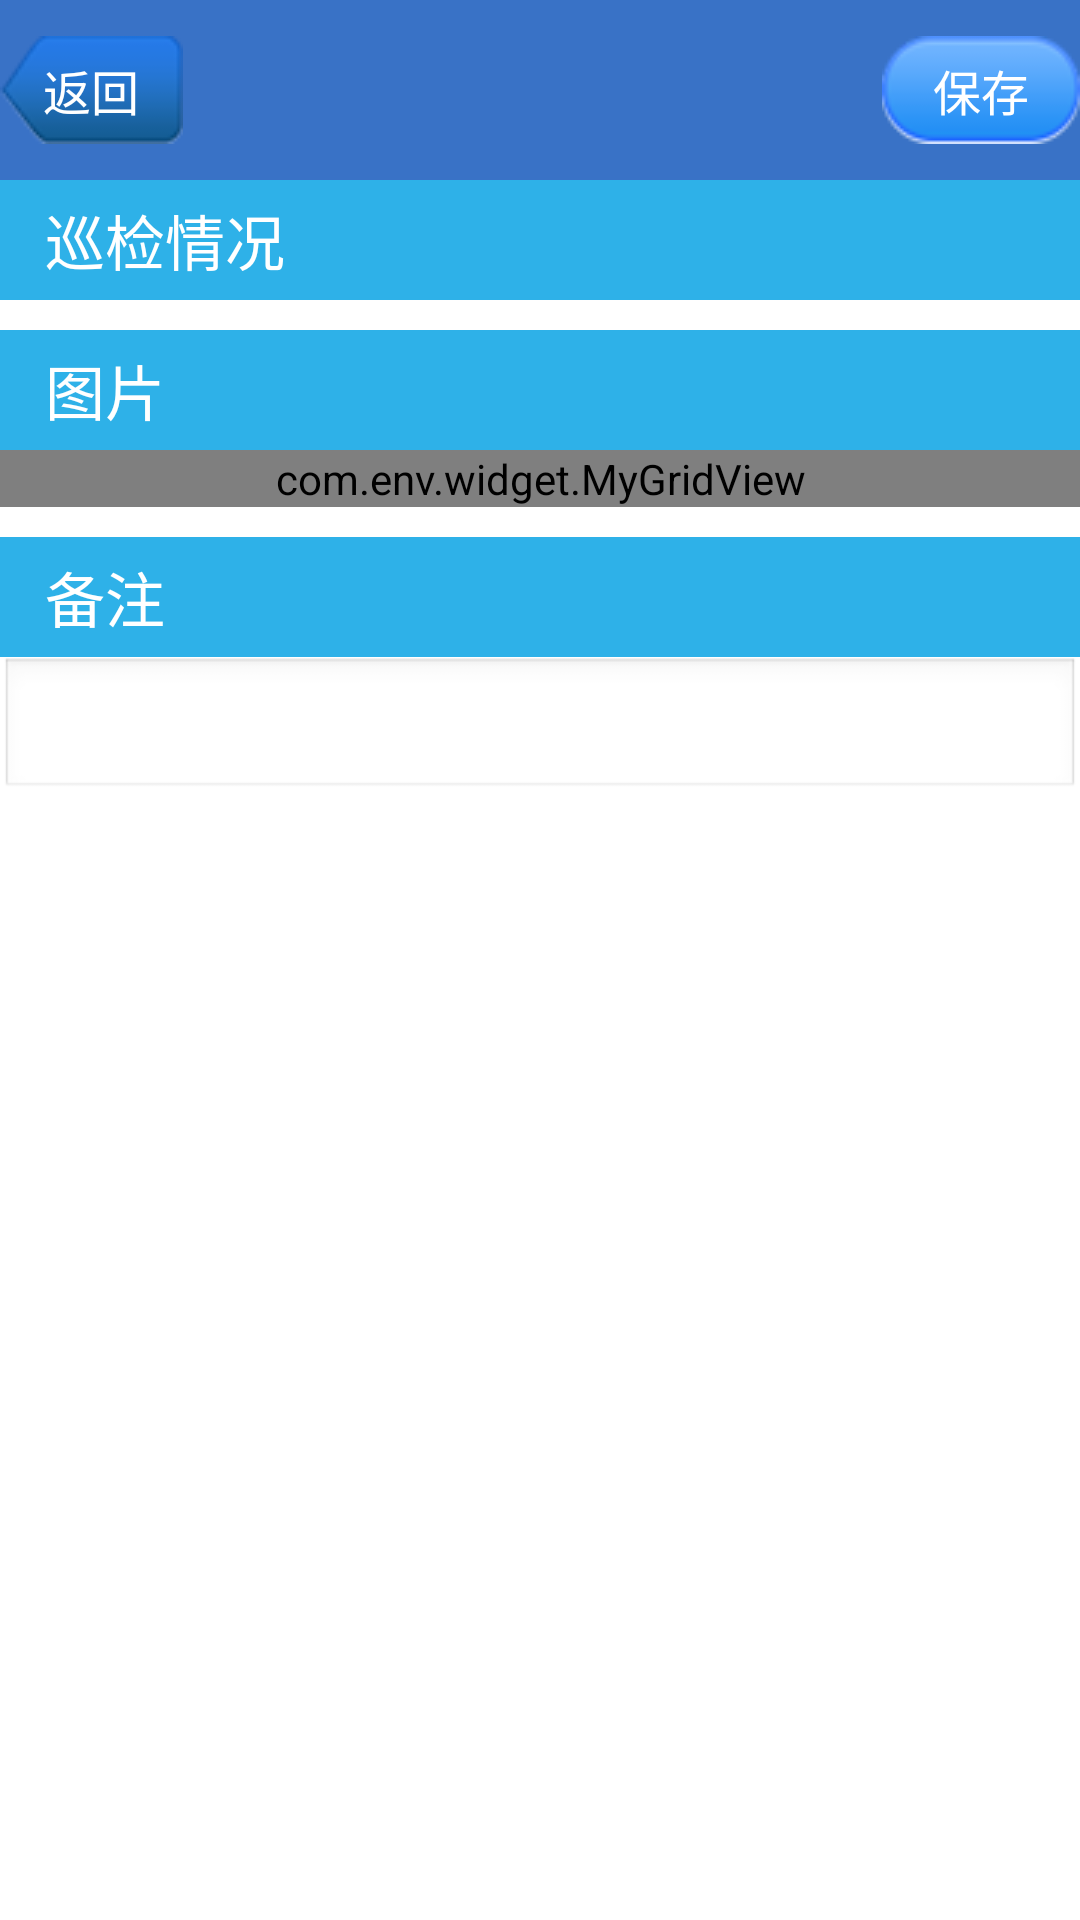

Here is an Android app screen rendered from its layout file. Give the layout XML and the strings, colors and styles it references.
<!-- AndroidManifest.xml: application theme android:Theme.Light.NoTitleBar -->
<!-- res/layout/activity_multitask.xml -->
<?xml version="1.0" encoding="utf-8"?>
<LinearLayout xmlns:android="http://schemas.android.com/apk/res/android"
    android:layout_width="fill_parent"
    android:layout_height="fill_parent"
    android:orientation="vertical" >

    <RelativeLayout style="@style/action_bar" >

        <TextView
            android:id="@+id/back"
            android:layout_width="wrap_content"
            android:layout_height="wrap_content"
            android:layout_alignParentLeft="true"
            android:layout_centerVertical="true"
            android:background="@drawable/title_back_bg"
            android:gravity="center"
            android:text="@string/back"
            android:textColor="@color/white"
            android:textSize="@dimen/small" />

        <TextView
            android:id="@+id/title"
            android:layout_width="200dp"
            android:layout_height="wrap_content"
            android:layout_centerInParent="true"
            android:textColor="@color/white"
            android:textSize="@dimen/large" />

        <TextView
            android:id="@+id/save"
            android:layout_width="wrap_content"
            android:layout_height="wrap_content"
            android:layout_alignParentRight="true"
            android:layout_centerVertical="true"
            android:background="@drawable/title_options_bg"
            android:gravity="center"
            android:text="@string/save"
            android:textColor="@color/white"
            android:textSize="@dimen/small" />
    </RelativeLayout>

    <ScrollView
        android:layout_width="match_parent"
        android:layout_height="wrap_content" >

        <LinearLayout
            android:layout_width="match_parent"
            android:layout_height="wrap_content"
            android:orientation="vertical">
            <TextView
                android:layout_width="match_parent"
                android:layout_height="40dp"
                style="@style/taskpage_panel_head"
                android:text="巡检情况"/>
            <LinearLayout
                android:id="@+id/group_content"
                style="@style/taskpage_panel"
                android:layout_width="match_parent"
                android:layout_height="wrap_content"
                android:orientation="vertical" >
            </LinearLayout>

            <LinearLayout
                android:layout_width="match_parent"
                android:layout_height="wrap_content"
                android:layout_marginTop="10dp"
                android:orientation="vertical">

                <TextView
                    android:id="@+id/pic_head"
                    android:layout_width="match_parent"
                    android:layout_height="40dp"
                    style="@style/taskpage_panel_head"
                    android:text="图片"/>

                <com.env.widget.MyGridView
                    android:id="@+id/grid"
                    android:background="@drawable/taskpage_panel"
                    android:layout_width="match_parent"
                    android:layout_height="match_parent"
                    android:isScrollContainer="true"
                    android:gravity="center"
                    android:scrollbars="vertical"
                    android:verticalSpacing="10dp"
                    android:numColumns="3"/>
            </LinearLayout>

            <LinearLayout
                android:layout_width="match_parent"
                android:layout_height="wrap_content"
                android:layout_marginTop="10dp"
                android:orientation="vertical">
                <TextView
                    android:id="@+id/text_head"
                    android:layout_width="match_parent"
                    android:layout_height="40dp"
                    style="@style/taskpage_panel_head"
                    android:text="备注"/>
                <EditText
                    android:id="@+id/text"
                    android:layout_width="match_parent"
                    android:layout_height="wrap_content"
                    android:singleLine="false" />
            </LinearLayout>

        </LinearLayout>

    </ScrollView>
</LinearLayout>
<!-- resources referenced by this layout -->
<resources>
  <color name="white">#ffffff</color>
  <dimen name="large">20dp</dimen>
  <dimen name="small">16dp</dimen>
  <!-- drawable taskpage_panel (drawable) -->
  <?xml version="1.0" encoding="utf-8"?>
  <shape xmlns:android="http://schemas.android.com/apk/res/android" >
  
  	
      <corners android:bottomLeftRadius="5dp" android:bottomRightRadius="5dp"/>
  
      <stroke android:width="1dp" android:color="@color/lightblue" />
          
  	<solid android:color="@android:color/transparent" />
  </shape>
  <!-- drawable title_back_bg (drawable) -->
  <?xml version="1.0" encoding="utf-8"?>
  <selector xmlns:android="http://schemas.android.com/apk/res/android" >
      <item android:state_pressed="true" android:drawable="@drawable/title_back_pressed"></item>
  	<item android:drawable="@drawable/title_back_normal"></item>
  
  </selector>
  <!-- drawable title_options_bg (drawable) -->
  <?xml version="1.0" encoding="utf-8"?>
  <selector xmlns:android="http://schemas.android.com/apk/res/android" >
      <item android:state_pressed="true" android:drawable="@drawable/title_options_pressed"></item>
      <item android:drawable="@drawable/title_options_normal"></item>
  </selector>
  <string name="back">返回</string>
  <string name="save">保存</string>
  <style name="action_bar">
          <item name="android:layout_width">match_parent</item>
          <item name="android:layout_height">@dimen/xxx_large</item>
          <item name="android:background">@color/blue</item>
          <item name="android:textColor">@color/white</item>
      </style>
  <style name="taskpage_panel">
          <item name="android:background">@drawable/taskpage_panel</item>
      </style>
  <style name="taskpage_panel_head">
          <item name="android:background">@color/lightblue</item>
          <item name="android:textColor">@color/white</item>
          <item name="android:textSize">@dimen/large</item>
          <item name="android:gravity">center_vertical</item>
          <item name="android:paddingLeft">15dp</item>
      </style>
  <color name="lightblue">#2EB1E8</color>
  <!-- drawable title_back_pressed: png bitmap (drawable, 4126 bytes) -->
  <!-- drawable title_back_normal: png bitmap (drawable, 2313 bytes) -->
  <!-- drawable title_options_pressed: png bitmap (drawable, 4309 bytes) -->
  <!-- drawable title_options_normal: png bitmap (drawable, 4246 bytes) -->
  <dimen name="xxx_large">60dp</dimen>
  <color name="blue">#3972C6</color>
</resources>
